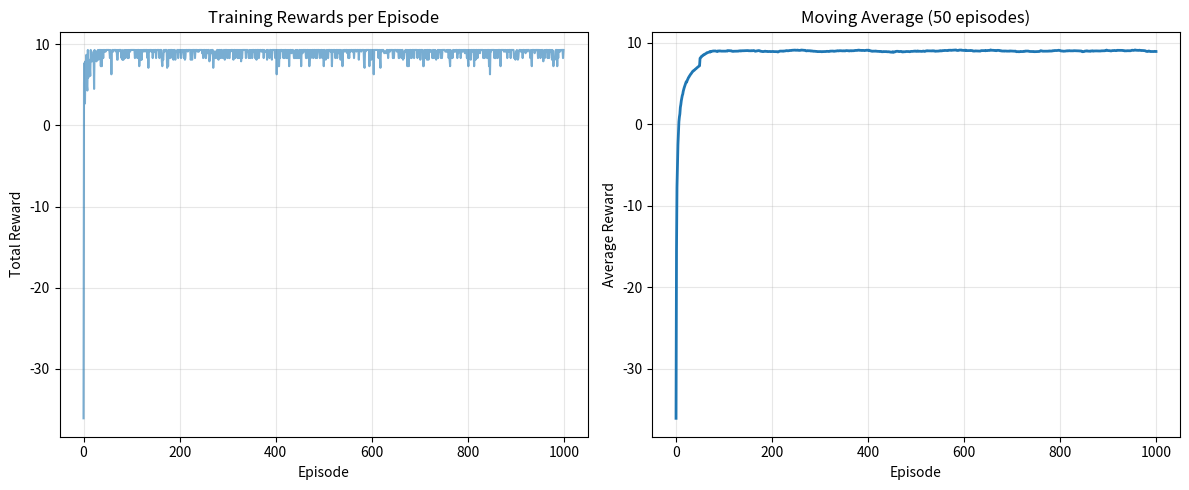

Source code (Python):
#%%
"""
Problem 1: Q-Learning on GridWorld - COMPLETE SOLUTION

This solution implements Q-learning to solve a 5x5 GridWorld environment.
"""

import numpy as np
import matplotlib.pyplot as plt

class GridWorld:
    """
    5x5 GridWorld Environment

    S . . . .
    . # . # .
    . . . # .
    . # . . .
    . . . . G

    S = Start (0,0)
    G = Goal (4,4)
    # = Wall (cannot pass)
    . = Empty cell
    """

    def __init__(self):
        self.grid_size = 5
        self.walls = [(1,1), (1,3), (2,3), (3,1)]
        self.start = (0, 0)
        self.goal = (4, 4)
        self.current_pos = self.start

        # Create mapping of valid positions to state indices
        self.valid_positions = []
        for i in range(self.grid_size):
            for j in range(self.grid_size):
                if (i, j) not in self.walls:
                    self.valid_positions.append((i, j))

        self.n_states = len(self.valid_positions)
        print(f"GridWorld initialized with {self.n_states} valid states")

    def reset(self):
        """Reset to start position. Return initial state."""
        self.current_pos = self.start
        return self.state_to_index(self.start)

    def step(self, action):
        """
        Take action and return (next_state, reward, done)
        Actions: 0=UP, 1=DOWN, 2=LEFT, 3=RIGHT
        """
        row, col = self.current_pos

        # Calculate new position based on action
        if action == 0:  # UP
            new_pos = (row - 1, col)
        elif action == 1:  # DOWN
            new_pos = (row + 1, col)
        elif action == 2:  # LEFT
            new_pos = (row, col - 1)
        else:  # RIGHT (action == 3)
            new_pos = (row, col + 1)

        # Check if new position is valid
        new_row, new_col = new_pos

        # Hit wall or boundary - stay in place, negative reward
        if (new_pos in self.walls or
            new_row < 0 or new_row >= self.grid_size or
            new_col < 0 or new_col >= self.grid_size):
            reward = -1
            new_pos = self.current_pos
        # Move to goal - positive reward
        elif new_pos == self.goal:
            reward = 10
            self.current_pos = new_pos
            return self.state_to_index(new_pos), reward, True
        # Normal move - small negative reward (encourages efficiency)
        else:
            reward = -0.1
            self.current_pos = new_pos

        next_state = self.state_to_index(self.current_pos)
        done = (self.current_pos == self.goal)

        return next_state, reward, done

    def state_to_index(self, state):
        """Convert (row, col) to unique state index"""
        try:
            return self.valid_positions.index(state)
        except ValueError:
            # Invalid state (wall)
            return -1

    def index_to_state(self, index):
        """Convert state index back to (row, col)"""
        if 0 <= index < len(self.valid_positions):
            return self.valid_positions[index]
        return None


def train_qlearning(env, episodes=1000, alpha=0.1, gamma=0.99, epsilon=0.1):
    """
    Train Q-learning agent

    Args:
        env: GridWorld environment
        episodes: Number of training episodes
        alpha: Learning rate
        gamma: Discount factor
        epsilon: Exploration rate

    Returns:
        Q: Q-table (numpy array)
        rewards: List of total rewards per episode
    """
    n_states = env.n_states
    n_actions = 4

    # Initialize Q-table with zeros
    Q = np.zeros((n_states, n_actions))

    # Track rewards
    rewards_per_episode = []

    print(f"Training Q-learning for {episodes} episodes...")
    print(f"Parameters: alpha={alpha}, gamma={gamma}, epsilon={epsilon}")
    print("-" * 60)

    for episode in range(episodes):
        # Reset environment
        state = env.reset()
        total_reward = 0
        steps = 0
        max_steps = 100  # Prevent infinite loops

        while steps < max_steps:
            # Epsilon-greedy action selection
            if np.random.random() < epsilon:
                # Explore: random action
                action = np.random.randint(n_actions)
            else:
                # Exploit: best action from Q-table
                action = np.argmax(Q[state])

            # Take action
            next_state, reward, done = env.step(action)

            # Q-learning update rule:
            # Q(s,a) ← Q(s,a) + α[r + γ max Q(s',a') - Q(s,a)]
            best_next_action = np.argmax(Q[next_state])
            td_target = reward + gamma * Q[next_state, best_next_action]
            td_error = td_target - Q[state, action]
            Q[state, action] = Q[state, action] + alpha * td_error

            total_reward += reward
            state = next_state
            steps += 1

            if done:
                break

        rewards_per_episode.append(total_reward)

        # Print progress
        if (episode + 1) % 100 == 0:
            avg_reward = np.mean(rewards_per_episode[-100:])
            print(f"Episode {episode + 1}: Avg Reward (100) = {avg_reward:.2f}")

    print("-" * 60)
    print(f"Training complete!")
    print(f"Final average reward (last 100): {np.mean(rewards_per_episode[-100:]):.2f}")

    return Q, rewards_per_episode


def visualize_policy(env, Q):
    """Visualize learned policy as arrows"""
    action_symbols = ['↑', '↓', '←', '→']

    print("\nLearned Policy:")
    print("-" * 25)

    for i in range(env.grid_size):
        row_display = []
        for j in range(env.grid_size):
            if (i, j) == env.start:
                row_display.append('S')
            elif (i, j) == env.goal:
                row_display.append('G')
            elif (i, j) in env.walls:
                row_display.append('#')
            else:
                state_idx = env.state_to_index((i, j))
                if state_idx >= 0:
                    best_action = np.argmax(Q[state_idx])
                    row_display.append(action_symbols[best_action])
                else:
                    row_display.append('?')

        print('  '.join(row_display))

    print("-" * 25)


def plot_results(rewards):
    """Plot training rewards"""
    plt.figure(figsize=(12, 5))

    # Plot 1: Raw rewards
    plt.subplot(1, 2, 1)
    plt.plot(rewards, alpha=0.6)
    plt.xlabel('Episode')
    plt.ylabel('Total Reward')
    plt.title('Training Rewards per Episode')
    plt.grid(True, alpha=0.3)

    # Plot 2: Moving average
    plt.subplot(1, 2, 2)
    window = 50
    if len(rewards) >= window:
        moving_avg = [np.mean(rewards[max(0, i-window+1):i+1])
                     for i in range(len(rewards))]
        plt.plot(moving_avg, linewidth=2)
        plt.xlabel('Episode')
        plt.ylabel('Average Reward')
        plt.title(f'Moving Average ({window} episodes)')
        plt.grid(True, alpha=0.3)

    plt.tight_layout()
    plt.savefig('problem1_results.png', dpi=300, bbox_inches='tight')
    print("\nPlot saved as 'problem1_results.png'")
    plt.close()


def test_agent(env, Q, num_tests=10):
    """Test the trained agent"""
    print(f"\nTesting agent for {num_tests} episodes...")

    successes = 0
    total_steps = []

    for test in range(num_tests):
        state = env.reset()
        steps = 0
        max_steps = 100

        while steps < max_steps:
            # Use greedy policy (no exploration)
            action = np.argmax(Q[state])
            state, reward, done = env.step(action)
            steps += 1

            if done:
                successes += 1
                total_steps.append(steps)
                break

    print(f"Success rate: {successes}/{num_tests} ({100*successes/num_tests:.1f}%)")
    if total_steps:
        print(f"Average steps to goal: {np.mean(total_steps):.1f}")


# Main execution
if __name__ == "__main__":
    print("="*60)
    print("PROBLEM 1: Q-LEARNING ON GRIDWORLD")
    print("="*60)

    # Create environment
    env = GridWorld()

    # Train agent
    Q, rewards = train_qlearning(
        env,
        episodes=1000,
        alpha=0.1,
        gamma=0.99,
        epsilon=0.1
    )

    # Visualize policy
    visualize_policy(env, Q)

    # Plot results
    plot_results(rewards)

    # Test agent
    test_agent(env, Q, num_tests=20)

    # Print Q-table statistics
    print(f"\nQ-table Statistics:")
    print(f"  Shape: {Q.shape}")
    print(f"  Non-zero values: {np.count_nonzero(Q)}/{Q.size}")
    print(f"  Max Q-value: {np.max(Q):.2f}")
    print(f"  Min Q-value: {np.min(Q):.2f}")

    print("\n" + "="*60)
    print("PROBLEM 1 COMPLETE!")
    print("="*60)
# %%
